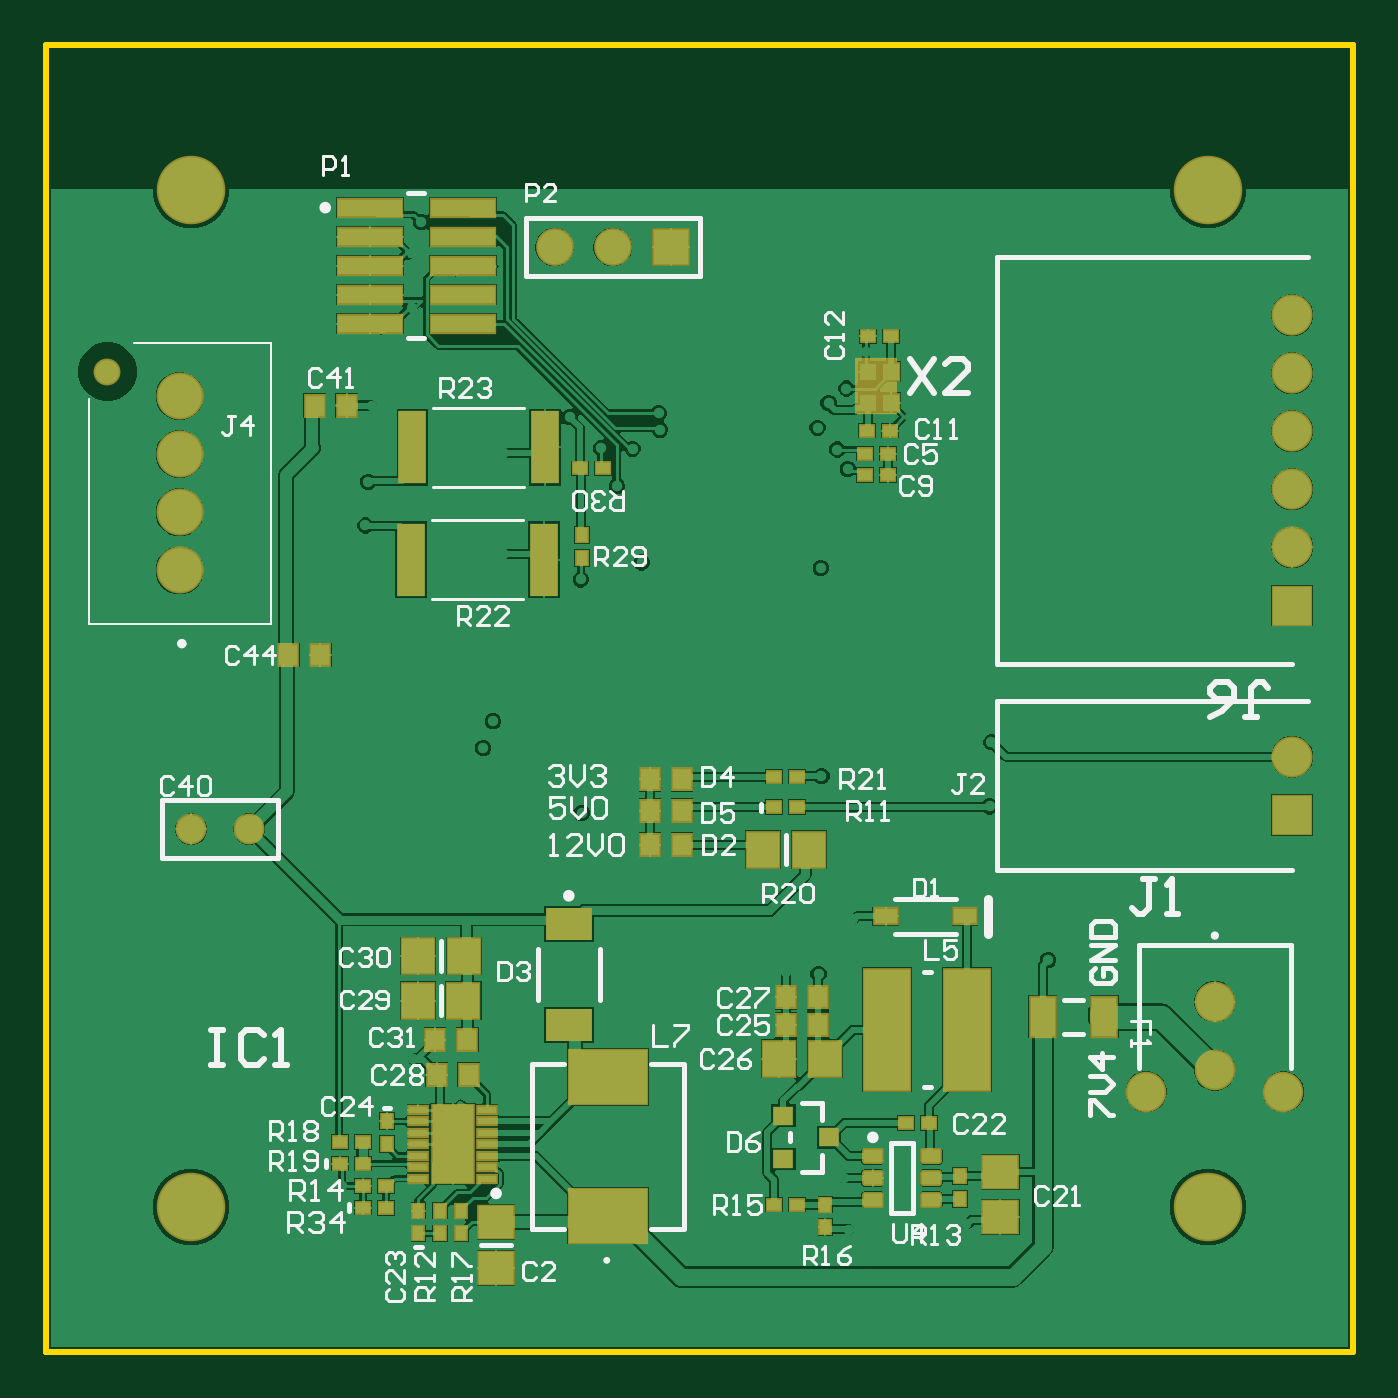
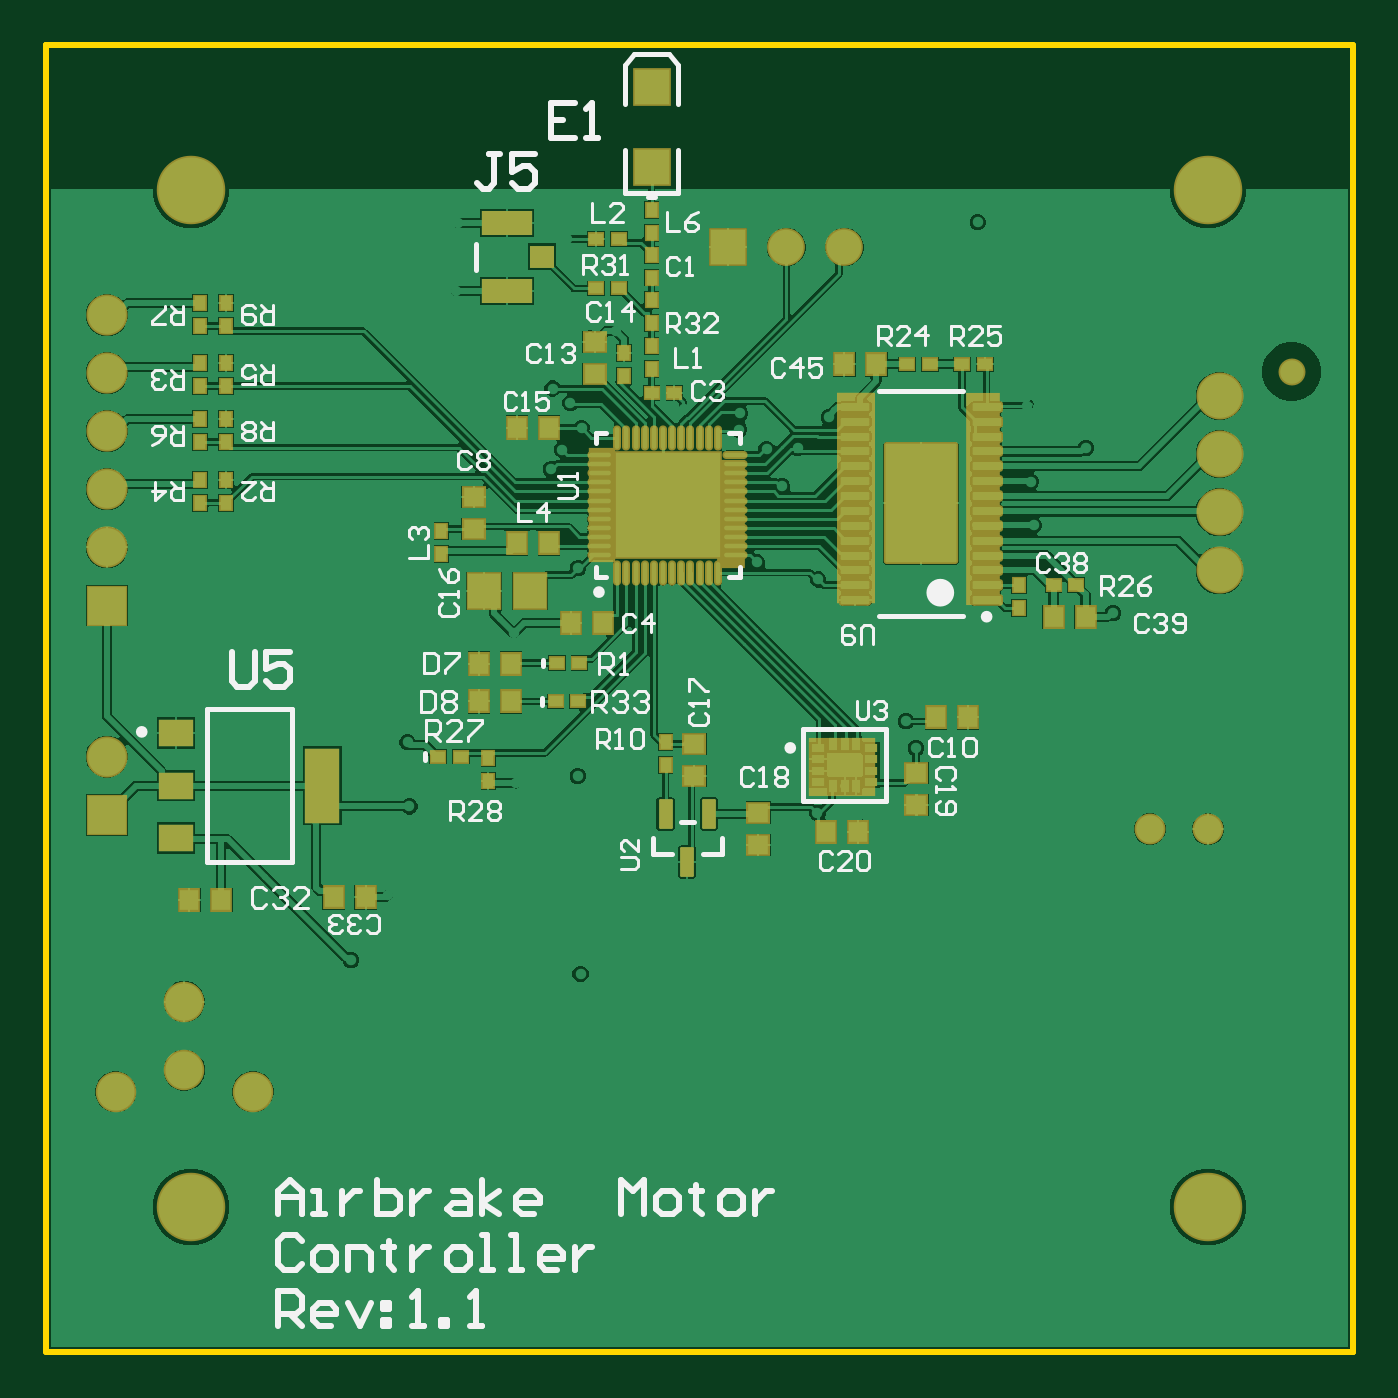
Circuit board: 7 layer files. Board 57.1 x 57.1 mm.
- bottom_copper: Airbrake Motor Controller.GBL (68212 bytes)
- bottom_silk: Airbrake Motor Controller.GBO (20373 bytes)
- bottom_mask: Airbrake Motor Controller.GBS (6618 bytes)
- outline: Airbrake Motor Controller.GKO (440 bytes)
- top_copper: Airbrake Motor Controller.GTL (58683 bytes)
- top_silk: Airbrake Motor Controller.GTO (19935 bytes)
- top_mask: Airbrake Motor Controller.GTS (4309 bytes)

=== bottom_copper: Airbrake Motor Controller.GBL (68212 bytes, source omitted) ===
=== bottom_silk: Airbrake Motor Controller.GBO (20373 bytes, source omitted) ===
=== bottom_mask: Airbrake Motor Controller.GBS (6618 bytes, source omitted) ===
=== outline: Airbrake Motor Controller.GKO ===
G04*
G04 #@! TF.GenerationSoftware,Altium Limited,Altium Designer,21.5.1 (32)*
G04*
G04 Layer_Color=8388736*
%FSLAX25Y25*%
%MOIN*%
G70*
G04*
G04 #@! TF.SameCoordinates,C11210EE-706E-4053-A979-2A702EC27353*
G04*
G04*
G04 #@! TF.FilePolarity,Positive*
G04*
G01*
G75*
%ADD16C,0.01000*%
D16*
X225000Y0D02*
X225000Y0D01*
X450000D01*
Y225000D01*
X450000Y225000D02*
X450000Y225000D01*
X225000Y225000D02*
X450000D01*
X225000Y0D02*
Y225000D01*
M02*

=== top_copper: Airbrake Motor Controller.GTL (58683 bytes, source omitted) ===
=== top_silk: Airbrake Motor Controller.GTO (19935 bytes, source omitted) ===
=== top_mask: Airbrake Motor Controller.GTS ===
G04*
G04 #@! TF.GenerationSoftware,Altium Limited,Altium Designer,21.5.1 (32)*
G04*
G04 Layer_Color=8388736*
%FSLAX25Y25*%
%MOIN*%
G70*
G04*
G04 #@! TF.SameCoordinates,C11210EE-706E-4053-A979-2A702EC27353*
G04*
G04*
G04 #@! TF.FilePolarity,Negative*
G04*
G01*
G75*
%ADD18R,0.07382X0.09874*%
%ADD19R,0.07874X0.05512*%
%ADD20R,0.13976X0.09843*%
%ADD21R,0.06102X0.06496*%
%ADD22R,0.03347X0.03543*%
%ADD23R,0.03740X0.04134*%
%ADD24R,0.04921X0.07284*%
%ADD25R,0.04747X0.12598*%
%ADD26R,0.07677X0.13976*%
%ADD27R,0.03740X0.01772*%
%ADD28R,0.02953X0.02559*%
%ADD29R,0.06496X0.06102*%
%ADD30R,0.02559X0.02953*%
%ADD31R,0.04410X0.03150*%
G04:AMPARAMS|DCode=32|XSize=27.56mil|YSize=37.4mil|CornerRadius=4.9mil|HoleSize=0mil|Usage=FLASHONLY|Rotation=90.000|XOffset=0mil|YOffset=0mil|HoleType=Round|Shape=RoundedRectangle|*
%AMROUNDEDRECTD32*
21,1,0.02756,0.02760,0,0,90.0*
21,1,0.01776,0.03740,0,0,90.0*
1,1,0.00980,0.01380,0.00888*
1,1,0.00980,0.01380,-0.00888*
1,1,0.00980,-0.01380,-0.00888*
1,1,0.00980,-0.01380,0.00888*
%
%ADD32ROUNDEDRECTD32*%
%ADD33R,0.11575X0.03504*%
%ADD34R,0.08465X0.21457*%
%ADD35R,0.03543X0.03150*%
%ADD36C,0.06969*%
%ADD37C,0.07087*%
%ADD38R,0.07087X0.07087*%
%ADD39C,0.05315*%
%ADD40C,0.08091*%
%ADD41C,0.04638*%
%ADD42R,0.06496X0.06496*%
%ADD43C,0.06496*%
%ADD44C,0.11791*%
D18*
X367931Y166323D02*
D03*
D19*
X315000Y56301D02*
D03*
Y73624D02*
D03*
D20*
X321681Y23500D02*
D03*
Y47319D02*
D03*
D21*
X289000Y60500D02*
D03*
X296874D02*
D03*
X348407Y86499D02*
D03*
X356281D02*
D03*
X289043Y68178D02*
D03*
X296917D02*
D03*
X359118Y50501D02*
D03*
X351244D02*
D03*
D22*
X370441Y168752D02*
D03*
Y163437D02*
D03*
X366504Y168752D02*
D03*
Y163437D02*
D03*
D23*
X276756Y162926D02*
D03*
X271244D02*
D03*
X334448Y93192D02*
D03*
X328936D02*
D03*
X334448Y87335D02*
D03*
X328936D02*
D03*
X292020Y53762D02*
D03*
X297532D02*
D03*
X328936Y98599D02*
D03*
X334448D02*
D03*
X266730Y120000D02*
D03*
X272242D02*
D03*
X297756Y47746D02*
D03*
X292244D02*
D03*
X357937Y61082D02*
D03*
X352425D02*
D03*
X357937Y56337D02*
D03*
X352425D02*
D03*
D24*
X407193Y57735D02*
D03*
X396563D02*
D03*
D25*
X310940Y155708D02*
D03*
X288083D02*
D03*
X310721Y136416D02*
D03*
X287864D02*
D03*
D26*
X295000Y35774D02*
D03*
D27*
X289094Y29869D02*
D03*
Y31837D02*
D03*
Y33806D02*
D03*
Y35774D02*
D03*
Y37743D02*
D03*
Y39711D02*
D03*
Y41680D02*
D03*
X300905D02*
D03*
Y39711D02*
D03*
Y37743D02*
D03*
Y35774D02*
D03*
Y33806D02*
D03*
Y31837D02*
D03*
Y29869D02*
D03*
D28*
X354312Y93782D02*
D03*
X350375D02*
D03*
X283504Y24846D02*
D03*
X279567D02*
D03*
X279556Y32428D02*
D03*
X275619D02*
D03*
X316880Y152087D02*
D03*
X320817D02*
D03*
X350375Y99047D02*
D03*
X354312D02*
D03*
X279556Y36143D02*
D03*
X275619D02*
D03*
X350387Y25404D02*
D03*
X354324D02*
D03*
X279567Y28559D02*
D03*
X283504D02*
D03*
X376969Y39424D02*
D03*
X373031D02*
D03*
X366504Y174825D02*
D03*
X370441D02*
D03*
X370327Y158613D02*
D03*
X366390D02*
D03*
X366032Y150993D02*
D03*
X369969D02*
D03*
X366032Y154661D02*
D03*
X369969D02*
D03*
D29*
X302480Y14520D02*
D03*
Y22394D02*
D03*
X389280Y31054D02*
D03*
Y23180D02*
D03*
D30*
X283701Y35774D02*
D03*
Y39711D02*
D03*
X289094Y24362D02*
D03*
Y20425D02*
D03*
X317260Y140657D02*
D03*
Y136720D02*
D03*
X296500Y24362D02*
D03*
Y20425D02*
D03*
X359157Y21467D02*
D03*
Y25404D02*
D03*
X382325Y26329D02*
D03*
Y30266D02*
D03*
X292800Y20425D02*
D03*
Y24362D02*
D03*
D31*
X369530Y75000D02*
D03*
X383231D02*
D03*
D32*
X367327Y33711D02*
D03*
Y29971D02*
D03*
Y26231D02*
D03*
X377366D02*
D03*
Y29971D02*
D03*
Y33711D02*
D03*
D33*
X296757Y196980D02*
D03*
Y191980D02*
D03*
Y186980D02*
D03*
Y181980D02*
D03*
Y176980D02*
D03*
X280734D02*
D03*
Y181980D02*
D03*
Y186980D02*
D03*
Y191980D02*
D03*
Y196980D02*
D03*
D34*
X383567Y55500D02*
D03*
X369787D02*
D03*
D35*
X359810Y36959D02*
D03*
X351936Y33219D02*
D03*
Y40699D02*
D03*
D36*
X414364Y44813D02*
D03*
X437986D02*
D03*
X426175Y48514D02*
D03*
Y60325D02*
D03*
D37*
X439500Y178500D02*
D03*
Y168500D02*
D03*
Y158500D02*
D03*
Y148500D02*
D03*
Y138500D02*
D03*
Y102500D02*
D03*
D38*
Y128500D02*
D03*
Y92500D02*
D03*
D39*
X260000Y90000D02*
D03*
X250000D02*
D03*
D40*
X248000Y134537D02*
D03*
Y144537D02*
D03*
Y154537D02*
D03*
Y164537D02*
D03*
D41*
X235598Y168738D02*
D03*
D42*
X332556Y190190D02*
D03*
D43*
X322556D02*
D03*
X312556D02*
D03*
D44*
X250000Y25000D02*
D03*
Y200000D02*
D03*
X425000D02*
D03*
Y25000D02*
D03*
M02*

